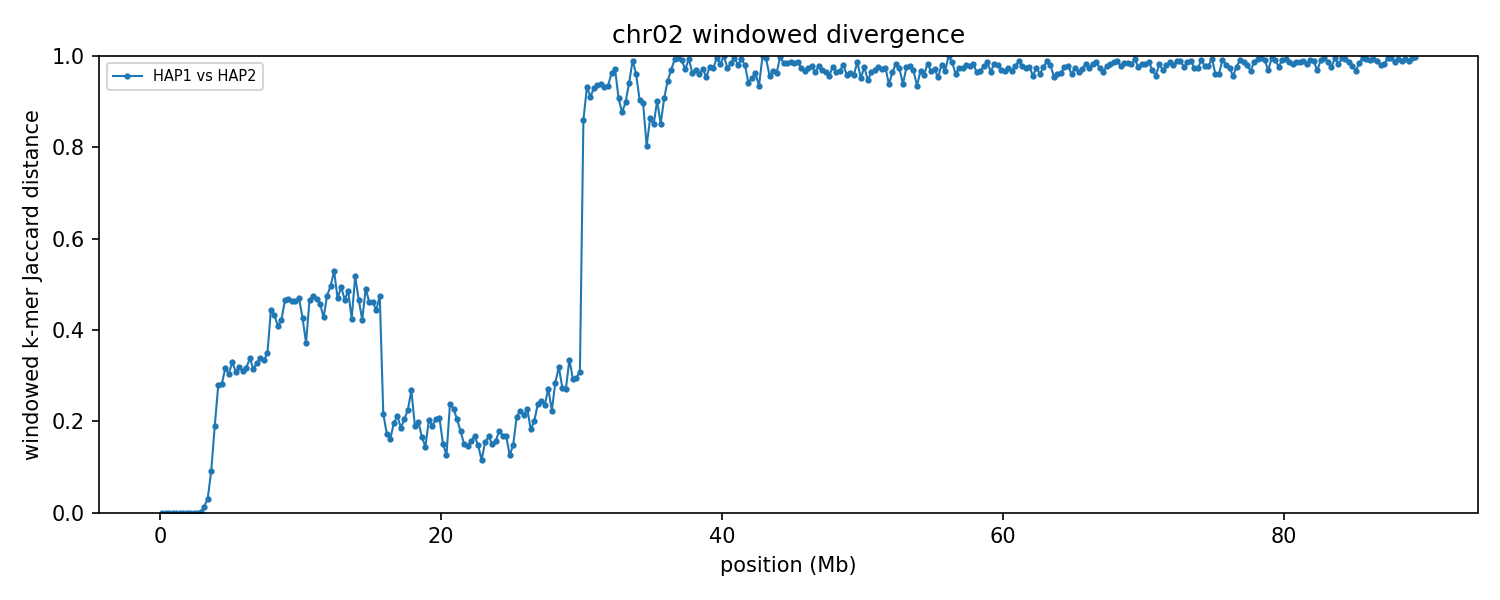

Data behind this chart, as committed beside it:
group	win_start	win_end	unit_a	unit_b	hap_a	hap_b	chrom_a	chrom_b	kmers_a	kmers_b	shared	union	jaccard_distance
chr02	1	250000	HAP1_chr02	HAP2_chr02	HAP1	HAP2	2	2	80580	80580	80580	80580	0.000000
chr02	250001	500000	HAP1_chr02	HAP2_chr02	HAP1	HAP2	2	2	236287	236287	236287	236287	0.000000
chr02	500001	750000	HAP1_chr02	HAP2_chr02	HAP1	HAP2	2	2	238011	238011	238011	238011	0.000000
chr02	750001	1000000	HAP1_chr02	HAP2_chr02	HAP1	HAP2	2	2	239750	239748	239748	239750	0.000008
chr02	1000001	1250000	HAP1_chr02	HAP2_chr02	HAP1	HAP2	2	2	232262	232262	232260	232264	0.000017
chr02	1250001	1500000	HAP1_chr02	HAP2_chr02	HAP1	HAP2	2	2	232517	232517	232515	232519	0.000017
chr02	1500001	1750000	HAP1_chr02	HAP2_chr02	HAP1	HAP2	2	2	208881	208881	208879	208883	0.000019
chr02	1750001	2000000	HAP1_chr02	HAP2_chr02	HAP1	HAP2	2	2	239856	239856	239854	239858	0.000017
chr02	2000001	2250000	HAP1_chr02	HAP2_chr02	HAP1	HAP2	2	2	233319	233319	233317	233321	0.000017
chr02	2250001	2500000	HAP1_chr02	HAP2_chr02	HAP1	HAP2	2	2	219557	219557	219555	219559	0.000018
chr02	2500001	2750000	HAP1_chr02	HAP2_chr02	HAP1	HAP2	2	2	242238	242238	242236	242240	0.000017
chr02	2750001	3000000	HAP1_chr02	HAP2_chr02	HAP1	HAP2	2	2	214932	215289	214932	215289	0.001658
chr02	3000001	3250000	HAP1_chr02	HAP2_chr02	HAP1	HAP2	2	2	187619	189815	187454	189980	0.0133
chr02	3250001	3500000	HAP1_chr02	HAP2_chr02	HAP1	HAP2	2	2	201435	205181	200127	206489	0.03081
chr02	3500001	3750000	HAP1_chr02	HAP2_chr02	HAP1	HAP2	2	2	200915	200253	191071	210097	0.09056
chr02	3750001	4000000	HAP1_chr02	HAP2_chr02	HAP1	HAP2	2	2	190130	223511	185198	228443	0.1893
chr02	4000001	4250000	HAP1_chr02	HAP2_chr02	HAP1	HAP2	2	2	236773	236370	198277	274866	0.2786
chr02	4250001	4500000	HAP1_chr02	HAP2_chr02	HAP1	HAP2	2	2	228755	226266	190233	264788	0.2816
chr02	4500001	4750000	HAP1_chr02	HAP2_chr02	HAP1	HAP2	2	2	208791	212301	171081	250011	0.3157
chr02	4750001	5000000	HAP1_chr02	HAP2_chr02	HAP1	HAP2	2	2	225500	227090	185795	266795	0.3036
chr02	5000001	5250000	HAP1_chr02	HAP2_chr02	HAP1	HAP2	2	2	175484	177910	141853	211541	0.3294
chr02	5250001	5500000	HAP1_chr02	HAP2_chr02	HAP1	HAP2	2	2	226334	225694	184816	267212	0.3084
chr02	5500001	5750000	HAP1_chr02	HAP2_chr02	HAP1	HAP2	2	2	228748	228036	185175	271609	0.3182
chr02	5750001	6000000	HAP1_chr02	HAP2_chr02	HAP1	HAP2	2	2	237844	235515	193098	280261	0.311
chr02	6000001	6250000	HAP1_chr02	HAP2_chr02	HAP1	HAP2	2	2	229436	231060	186784	273712	0.3176
chr02	6250001	6500000	HAP1_chr02	HAP2_chr02	HAP1	HAP2	2	2	221118	223139	176999	267258	0.3377
chr02	6500001	6750000	HAP1_chr02	HAP2_chr02	HAP1	HAP2	2	2	232911	229738	188078	274571	0.315
chr02	6750001	7000000	HAP1_chr02	HAP2_chr02	HAP1	HAP2	2	2	216759	215671	173936	258494	0.3271
chr02	7000001	7250000	HAP1_chr02	HAP2_chr02	HAP1	HAP2	2	2	209792	217182	169843	257131	0.3395
chr02	7250001	7500000	HAP1_chr02	HAP2_chr02	HAP1	HAP2	2	2	228621	229460	183150	274931	0.3338
chr02	7500001	7750000	HAP1_chr02	HAP2_chr02	HAP1	HAP2	2	2	212515	211527	167255	256787	0.3487
chr02	7750001	8000000	HAP1_chr02	HAP2_chr02	HAP1	HAP2	2	2	232917	232019	166186	298750	0.4437
chr02	8000001	8250000	HAP1_chr02	HAP2_chr02	HAP1	HAP2	2	2	235712	235439	170600	300551	0.4324
chr02	8250001	8500000	HAP1_chr02	HAP2_chr02	HAP1	HAP2	2	2	200979	171272	138373	233878	0.4084
chr02	8500001	8750000	HAP1_chr02	HAP2_chr02	HAP1	HAP2	2	2	79644	135600	78784	136460	0.4227
chr02	8750001	9000000	HAP1_chr02	HAP2_chr02	HAP1	HAP2	2	2	193902	198253	136730	255425	0.4647
chr02	9000001	9250000	HAP1_chr02	HAP2_chr02	HAP1	HAP2	2	2	214245	219818	150761	283302	0.4678
chr02	9250001	9500000	HAP1_chr02	HAP2_chr02	HAP1	HAP2	2	2	230784	224606	159076	296314	0.4632
chr02	9500001	9750000	HAP1_chr02	HAP2_chr02	HAP1	HAP2	2	2	211796	224719	152377	284138	0.4637
chr02	9750001	10000000	HAP1_chr02	HAP2_chr02	HAP1	HAP2	2	2	224052	214067	151756	286363	0.4701
chr02	10000001	10250000	HAP1_chr02	HAP2_chr02	HAP1	HAP2	2	2	219515	207170	155501	271184	0.4266
chr02	10250001	10500000	HAP1_chr02	HAP2_chr02	HAP1	HAP2	2	2	209284	221817	166331	264770	0.3718
chr02	10500001	10750000	HAP1_chr02	HAP2_chr02	HAP1	HAP2	2	2	203102	218214	146608	274708	0.4663
chr02	10750001	11000000	HAP1_chr02	HAP2_chr02	HAP1	HAP2	2	2	227909	225506	156355	297060	0.4737
chr02	11000001	11250000	HAP1_chr02	HAP2_chr02	HAP1	HAP2	2	2	218652	223272	153598	288326	0.4673
chr02	11250001	11500000	HAP1_chr02	HAP2_chr02	HAP1	HAP2	2	2	221564	209784	151748	279600	0.4573
chr02	11500001	11750000	HAP1_chr02	HAP2_chr02	HAP1	HAP2	2	2	208320	215100	154170	269250	0.4274
chr02	11750001	12000000	HAP1_chr02	HAP2_chr02	HAP1	HAP2	2	2	208364	211483	144547	275300	0.4749
chr02	12000001	12250000	HAP1_chr02	HAP2_chr02	HAP1	HAP2	2	2	217276	224598	147988	293886	0.4964
chr02	12250001	12500000	HAP1_chr02	HAP2_chr02	HAP1	HAP2	2	2	210975	207490	134094	284371	0.5285
chr02	12500001	12750000	HAP1_chr02	HAP2_chr02	HAP1	HAP2	2	2	193215	212276	140544	264947	0.4695
chr02	12750001	13000000	HAP1_chr02	HAP2_chr02	HAP1	HAP2	2	2	217338	203491	141335	279494	0.4943
chr02	13000001	13250000	HAP1_chr02	HAP2_chr02	HAP1	HAP2	2	2	230183	232880	161074	301989	0.4666
chr02	13250001	13500000	HAP1_chr02	HAP2_chr02	HAP1	HAP2	2	2	206503	192759	135756	263506	0.4848
chr02	13500001	13750000	HAP1_chr02	HAP2_chr02	HAP1	HAP2	2	2	212494	213546	155540	270500	0.425
chr02	13750001	14000000	HAP1_chr02	HAP2_chr02	HAP1	HAP2	2	2	189006	198874	126201	261679	0.5177
chr02	14000001	14250000	HAP1_chr02	HAP2_chr02	HAP1	HAP2	2	2	228882	221109	156583	293408	0.4663
chr02	14250001	14500000	HAP1_chr02	HAP2_chr02	HAP1	HAP2	2	2	229085	220401	164521	284965	0.4227
chr02	14500001	14750000	HAP1_chr02	HAP2_chr02	HAP1	HAP2	2	2	185255	193614	127888	250981	0.4904
chr02	14750001	15000000	HAP1_chr02	HAP2_chr02	HAP1	HAP2	2	2	223512	217791	154585	286718	0.4608
... 298 more rows
